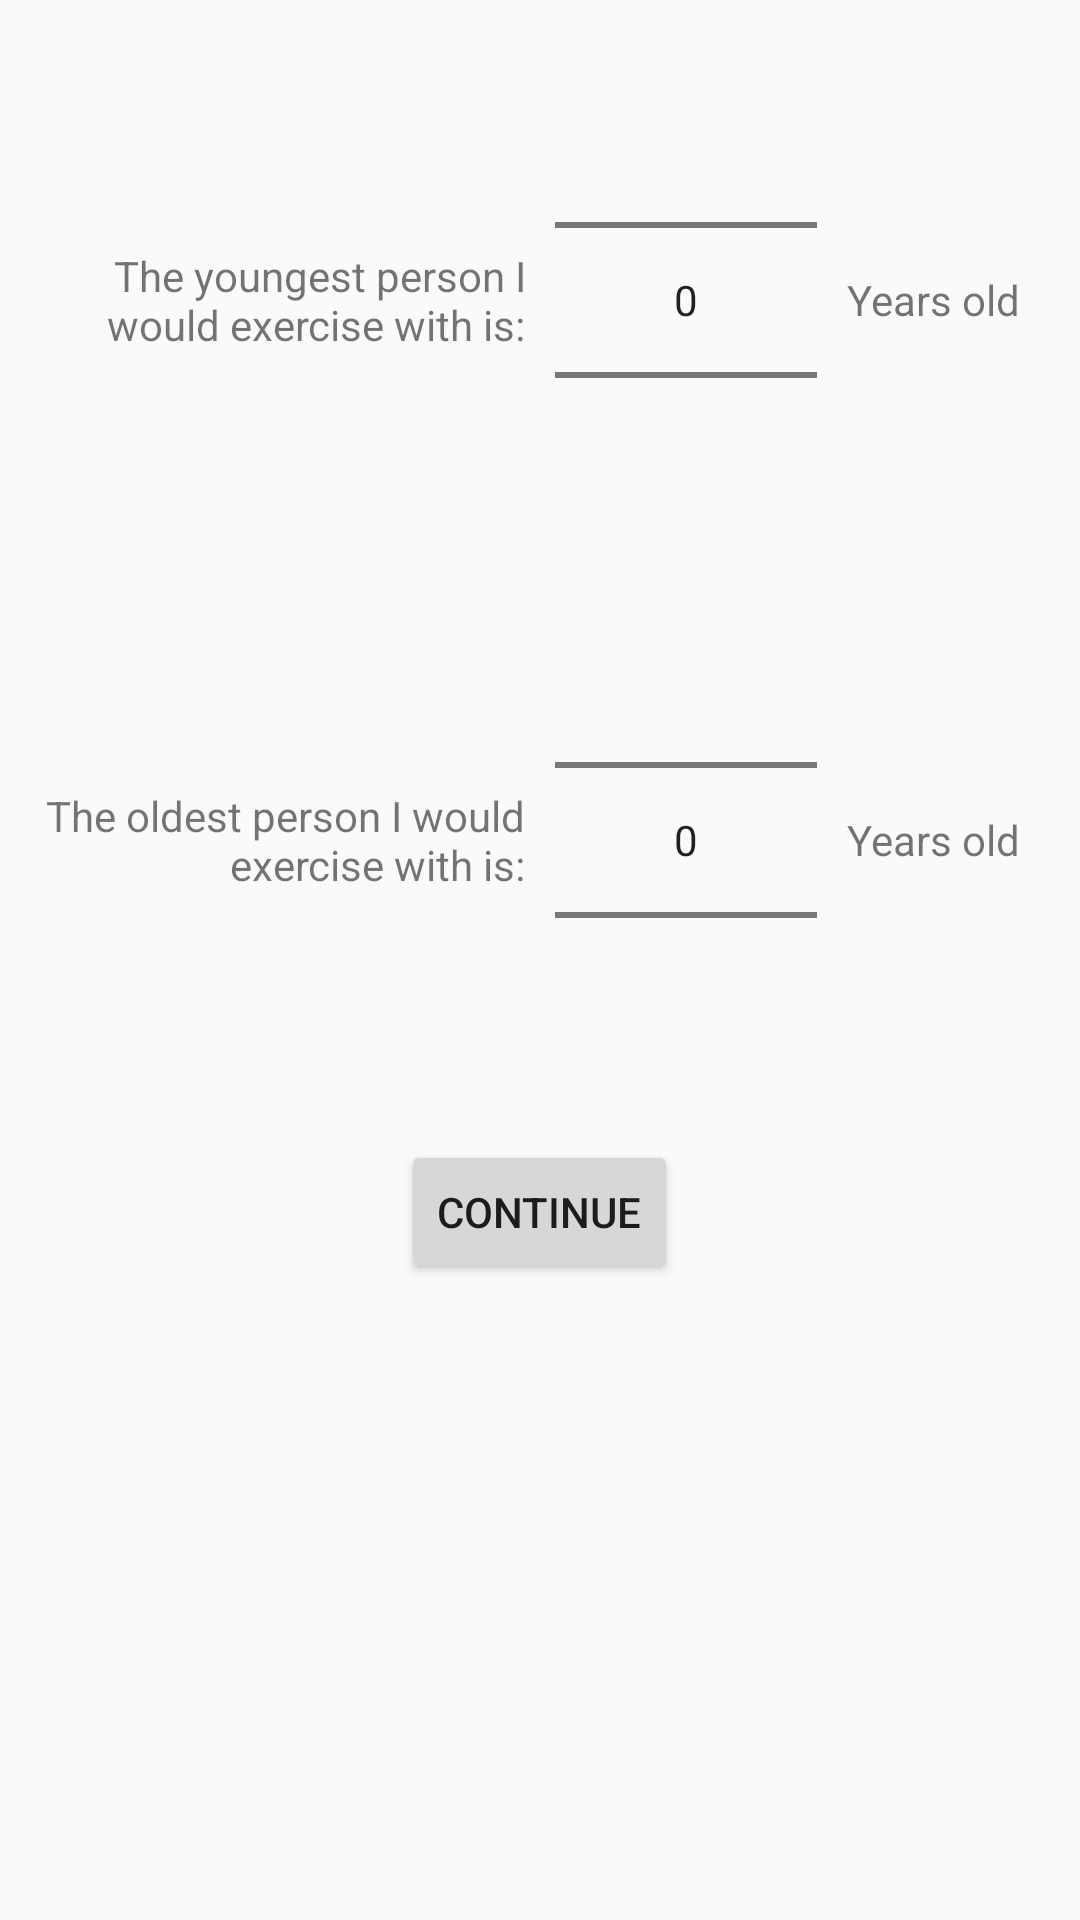

Layout XML and referenced resources for this Android screen:
<!-- AndroidManifest.xml: application theme Theme.AppCompat.Light.NoActionBar -->
<!-- res/layout/activity_age_range_preference_selection.xml -->
<?xml version="1.0" encoding="utf-8"?>
<layout>
    <data>
        <variable
            name="viewModel"
            type="com.bignerdranch.android.exercisebuddy.viewmodels.AgeRangePreferenceSelectionActivityViewModel" />
    </data>
    <ScrollView
        xmlns:android="http://schemas.android.com/apk/res/android"
        android:layout_width="match_parent"
        android:layout_height="match_parent">
        <LinearLayout
            android:layout_width="match_parent"
            android:layout_height="match_parent"
            android:orientation="vertical"
            android:padding="10dp">
            <GridLayout
                android:layout_width="match_parent"
                android:layout_height="match_parent"
                android:columnCount="2"
                android:rowCount="2">
                <TextView
                    android:layout_column="0"
                    android:layout_row="0"
                    android:layout_columnWeight="1"
                    android:layout_width="0dp"
                    android:layout_height="wrap_content"
                    android:textAlignment="viewEnd"
                    android:layout_marginEnd="10dp"
                    android:text="@string/lower_age_range"
                    android:layout_gravity="center_vertical"/>
                <LinearLayout
                    android:layout_column="1"
                    android:layout_row="0"
                    android:layout_columnWeight="1"
                    android:layout_width="0dp"
                    android:layout_height="wrap_content"
                    android:orientation="horizontal">
                    <NumberPicker
                        android:id="@+id/lower_age_preference_picker"
                        android:layout_width="0dp"
                        android:layout_height="wrap_content"
                        android:layout_weight="1"/>
                    <TextView
                        android:layout_width="wrap_content"
                        android:layout_height="wrap_content"
                        android:text="@string/years_old"
                        android:layout_gravity="center_vertical"
                        android:layout_margin="10dp"/>
                </LinearLayout>
                <TextView
                    android:layout_column="0"
                    android:layout_row="1"
                    android:layout_columnWeight="1"
                    android:layout_width="0dp"
                    android:layout_height="wrap_content"
                    android:textAlignment="viewEnd"
                    android:layout_marginEnd="10dp"
                    android:text="@string/upper_age_range"
                    android:layout_gravity="center_vertical"/>
                <LinearLayout
                    android:layout_column="1"
                    android:layout_row="1"
                    android:layout_columnWeight="1"
                    android:layout_width="0dp"
                    android:layout_height="wrap_content"
                    android:orientation="horizontal">
                    <NumberPicker
                        android:id="@+id/upper_age_preference_picker"
                        android:layout_width="0dp"
                        android:layout_height="wrap_content"
                        android:layout_weight="1"/>
                    <TextView
                        android:layout_width="wrap_content"
                        android:layout_height="wrap_content"
                        android:text="@string/years_old"
                        android:layout_gravity="center_vertical"
                        android:layout_margin="10dp"/>
                </LinearLayout>
            </GridLayout>
            <Button
                android:layout_width="wrap_content"
                android:layout_height="wrap_content"
                android:layout_margin="10dp"
                android:layout_gravity="center_horizontal"
                android:text="@string/next"
                android:onClick="goToExperienceLevelPreferenceSelection"/>
        </LinearLayout>
    </ScrollView>
</layout>
<!-- resources referenced by this layout -->
<resources>
  <string name="lower_age_range">The youngest person I would exercise with is:</string>
  <string name="next">Continue</string>
  <string name="upper_age_range">The oldest person I would exercise with is:</string>
  <string name="years_old">Years old</string>
</resources>
